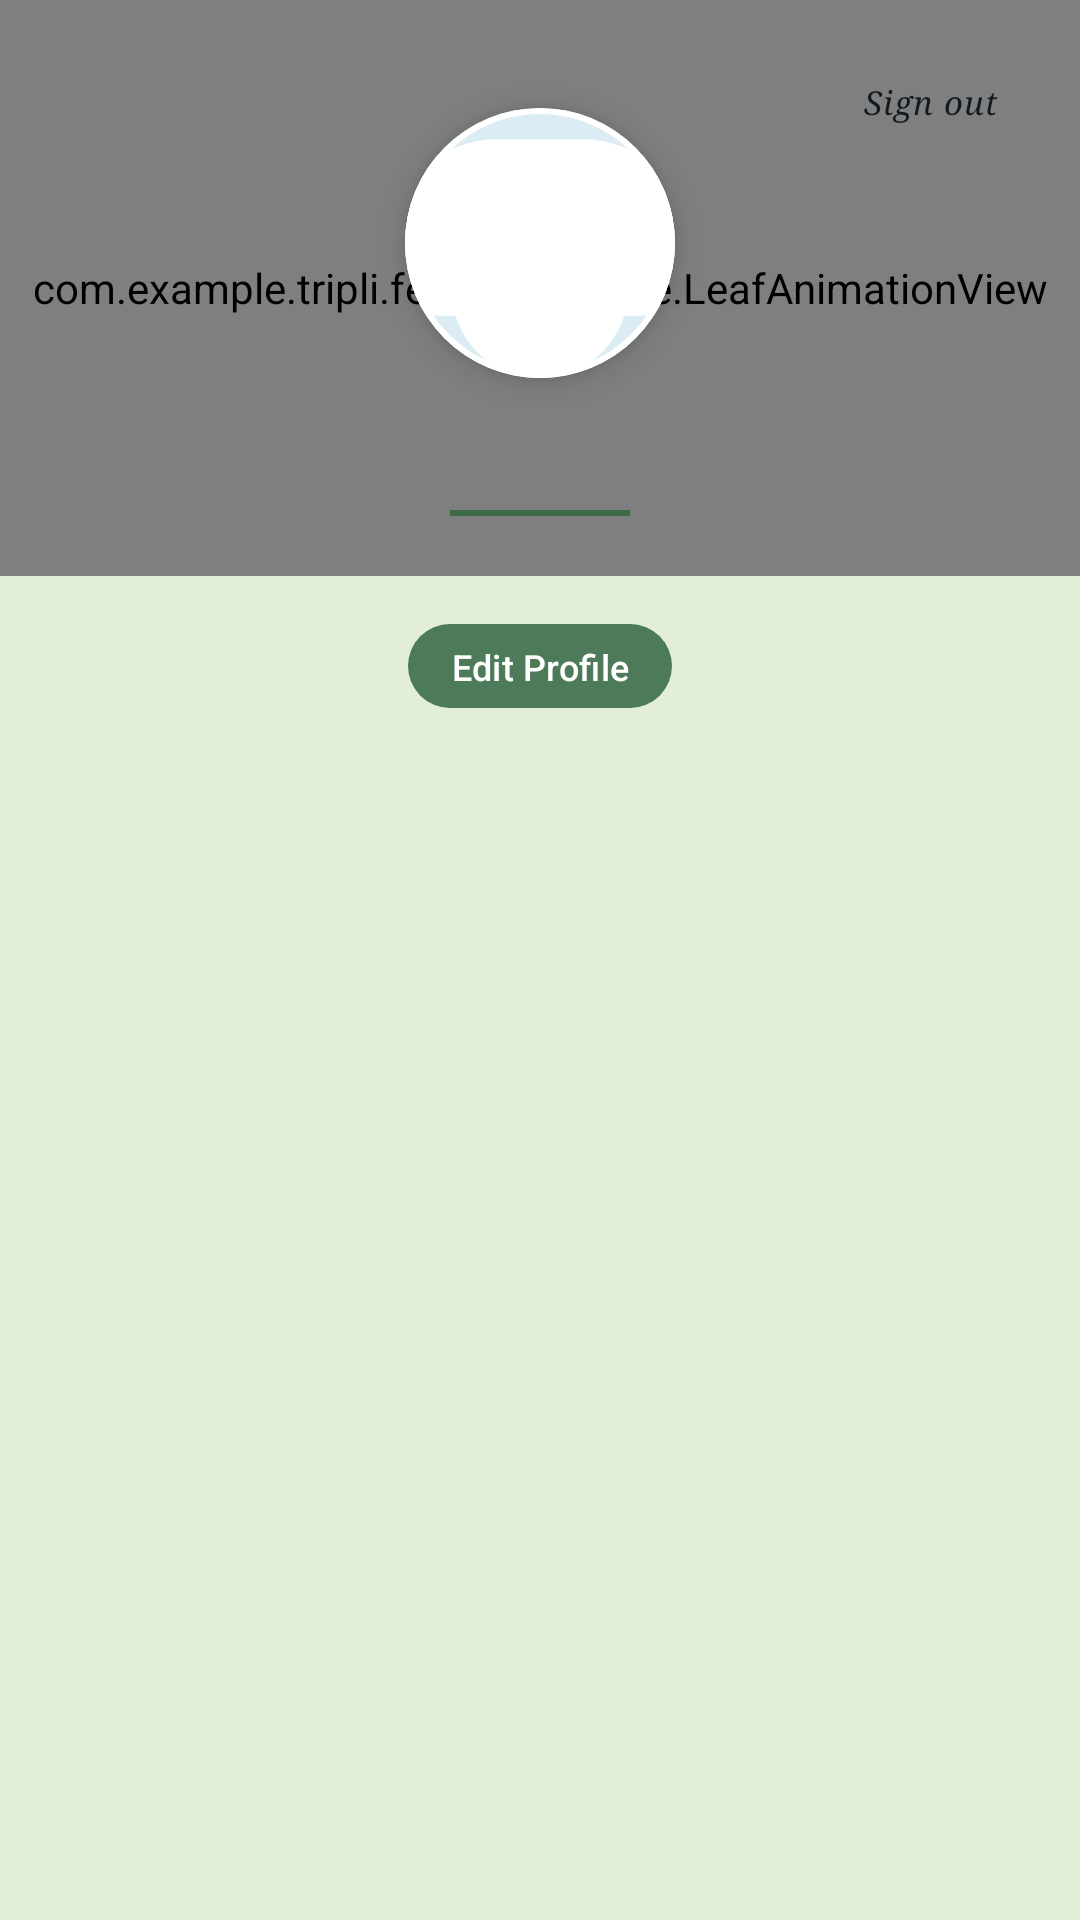

Android layout source for this screen:
<!-- AndroidManifest.xml: application theme Theme.Tripli -->
<!-- res/layout/fragment_profile.xml -->
<?xml version="1.0" encoding="utf-8"?>
<LinearLayout xmlns:android="http://schemas.android.com/apk/res/android"
    xmlns:app="http://schemas.android.com/apk/res-auto"
    xmlns:tools="http://schemas.android.com/tools"
    android:layout_width="match_parent"
    android:layout_height="match_parent"
    android:orientation="vertical"
    android:background="@color/screenBackground">

    
    <RelativeLayout
        android:layout_width="match_parent"
        android:layout_height="wrap_content"
        android:background="@drawable/bg_profile_header">

    <LinearLayout
        android:id="@+id/headerContent"
        android:layout_width="match_parent"
        android:layout_height="wrap_content"
        android:orientation="vertical"
        android:paddingTop="28dp"
        android:paddingBottom="20dp"
        android:gravity="center_horizontal">

        
        <com.google.android.material.progressindicator.CircularProgressIndicator
            android:id="@+id/profileLoadingIndicator"
            android:layout_width="wrap_content"
            android:layout_height="wrap_content"
            android:indeterminate="true"
            android:visibility="gone"
            app:indicatorColor="@color/white"
            app:indicatorSize="24dp" />

        
        <com.google.android.material.card.MaterialCardView
            android:id="@+id/profileImageCard"
            android:layout_width="90dp"
            android:layout_height="90dp"
            android:layout_marginTop="8dp"
            android:clickable="true"
            android:focusable="true"
            app:cardCornerRadius="45dp"
            app:cardElevation="6dp"
            app:strokeColor="@color/white"
            app:strokeWidth="2dp">

            <ImageView
                android:id="@+id/profileImageView"
                android:layout_width="match_parent"
                android:layout_height="match_parent"
                android:scaleType="centerCrop"
                android:contentDescription="@null"
                android:src="@drawable/ic_profile_placeholder" />

        </com.google.android.material.card.MaterialCardView>

        
        <TextView
            android:id="@+id/profileNameTextView"
            android:layout_width="wrap_content"
            android:layout_height="wrap_content"
            android:layout_marginTop="12dp"
            android:textColor="@color/textPrimary"
            android:textSize="20sp"
            android:textStyle="bold|italic"
            android:fontFamily="serif"
            android:letterSpacing="0.02"
            tools:text="Maya Katsir" />

        
        <View
            android:layout_width="60dp"
            android:layout_height="2dp"
            android:layout_marginTop="5dp"
            android:background="@color/accentBlue" />

        
        <TextView
            android:id="@+id/profileBioTextView"
            android:layout_width="wrap_content"
            android:layout_height="wrap_content"
            android:layout_marginTop="8dp"
            android:paddingStart="32dp"
            android:paddingEnd="32dp"
            android:gravity="center"
            android:textColor="@color/textPrimary"
            android:textSize="13sp"
            android:maxLines="2"
            android:ellipsize="end"
            android:visibility="gone"
            tools:text="Travel enthusiast ✈️ | Exploring one city at a time"
            tools:visibility="visible" />

    </LinearLayout>

    
    <com.example.tripli.features.profile.LeafAnimationView
        android:layout_width="match_parent"
        android:layout_height="wrap_content"
        android:layout_alignTop="@id/headerContent"
        android:layout_alignBottom="@id/headerContent"
        android:translationZ="-1dp" />

    <com.google.android.material.button.MaterialButton
        android:id="@+id/logoutButton"
        style="@style/Widget.Material3.Button.TextButton"
        android:layout_width="wrap_content"
        android:layout_height="wrap_content"
        android:layout_alignParentTop="true"
        android:layout_alignParentEnd="true"
        android:layout_marginTop="10dp"
        android:layout_marginEnd="6dp"
        android:text="Sign out"
        android:textSize="11sp"
        android:textColor="@color/textPrimary"
        android:fontFamily="serif"
        android:textStyle="italic"
        android:letterSpacing="0.03"
        app:icon="@drawable/ic_logout"
        app:iconSize="13dp"
        app:iconTint="@color/textPrimary"
        app:iconGravity="start"
        app:iconPadding="3dp"
        android:contentDescription="Sign out" />

    </RelativeLayout>

    
    <LinearLayout
        android:layout_width="match_parent"
        android:layout_height="wrap_content"
        android:gravity="center"
        android:paddingTop="12dp"
        android:paddingBottom="4dp"
        android:background="@color/screenBackground">

        <com.google.android.material.button.MaterialButton
            android:id="@+id/editProfileButton"
            android:layout_width="wrap_content"
            android:layout_height="36dp"
            android:text="Edit Profile"
            android:textSize="12sp"
            android:textColor="@color/white"
            android:paddingStart="14dp"
            android:paddingEnd="14dp"
            app:backgroundTint="@color/profileAccent"
            app:cornerRadius="18dp"
            app:icon="@drawable/ic_profile"
            app:iconSize="14dp"
            app:iconTint="@color/white"
            app:iconPadding="4dp" />

    </LinearLayout>

    
    <com.google.android.material.tabs.TabLayout
        android:id="@+id/profileTabLayout"
        android:layout_width="match_parent"
        android:layout_height="44dp"
        android:background="@color/screenBackground"
        app:tabTextColor="@color/textSecondary"
        app:tabSelectedTextColor="@color/accentBlue"
        app:tabIndicatorColor="@color/accentBlue"
        app:tabIndicatorHeight="2dp"
        app:tabTextAppearance="@style/TextAppearance.Material3.LabelLarge" />

    
    <androidx.viewpager2.widget.ViewPager2
        android:id="@+id/profileViewPager"
        android:layout_width="match_parent"
        android:layout_height="0dp"
        android:layout_weight="1" />

</LinearLayout>
<!-- resources referenced by this layout -->
<resources>
  <color name="accentBlue">#3D6B45</color>
  <color name="profileAccent">#4D7A58</color>
  <color name="screenBackground">#E2EED8</color>
  <color name="textPrimary">#101820</color>
  <color name="textSecondary">#6A768A</color>
  <color name="white">#FFFFFFFF</color>
  <!-- drawable bg_profile_header (drawable) -->
  <?xml version="1.0" encoding="utf-8"?>
  <shape xmlns:android="http://schemas.android.com/apk/res/android">
      <gradient
          android:startColor="#DDD3B5"
          android:centerColor="#CEDBBA"
          android:endColor="#E2EED8"
          android:angle="270"
          android:type="linear" />
  </shape>
  <!-- drawable ic_profile_placeholder (drawable) -->
  <?xml version="1.0" encoding="utf-8"?>
  <layer-list xmlns:android="http://schemas.android.com/apk/res/android">
      <item>
          <shape android:shape="oval">
              <solid android:color="#DCECF4" />
          </shape>
      </item>
      <item
          android:width="34dp"
          android:height="34dp"
          android:gravity="center_horizontal|top"
          android:top="18dp">
          <shape android:shape="oval">
              <solid android:color="#FFFFFF" />
          </shape>
      </item>
      <item
          android:width="60dp"
          android:height="34dp"
          android:gravity="center_horizontal|bottom"
          android:bottom="12dp">
          <shape android:shape="rectangle">
              <corners android:topLeftRadius="22dp" android:topRightRadius="22dp" />
              <solid android:color="#FFFFFF" />
          </shape>
      </item>
  </layer-list>
  <style name="Theme.Tripli" parent="Theme.Material3.Light.NoActionBar">
          <item name="colorPrimary">@color/accentBlue</item>
          <item name="colorSecondary">@color/accentBlue</item>
          <item name="android:statusBarColor">@color/screenBackground</item>
          <item name="android:navigationBarColor">@color/sheetBackground</item>
          <item name="android:windowLightStatusBar" tools:targetApi="m">true</item>
          <item name="android:windowLightNavigationBar" tools:targetApi="o_mr1">true</item>
          <item name="colorSurface">@color/sheetBackground</item>
          <item name="colorOnSurface">@color/textPrimary</item>
          <item name="android:colorBackground">@color/screenBackground</item>
      </style>
  <color name="sheetBackground">#FFFFFFFF</color>
</resources>
